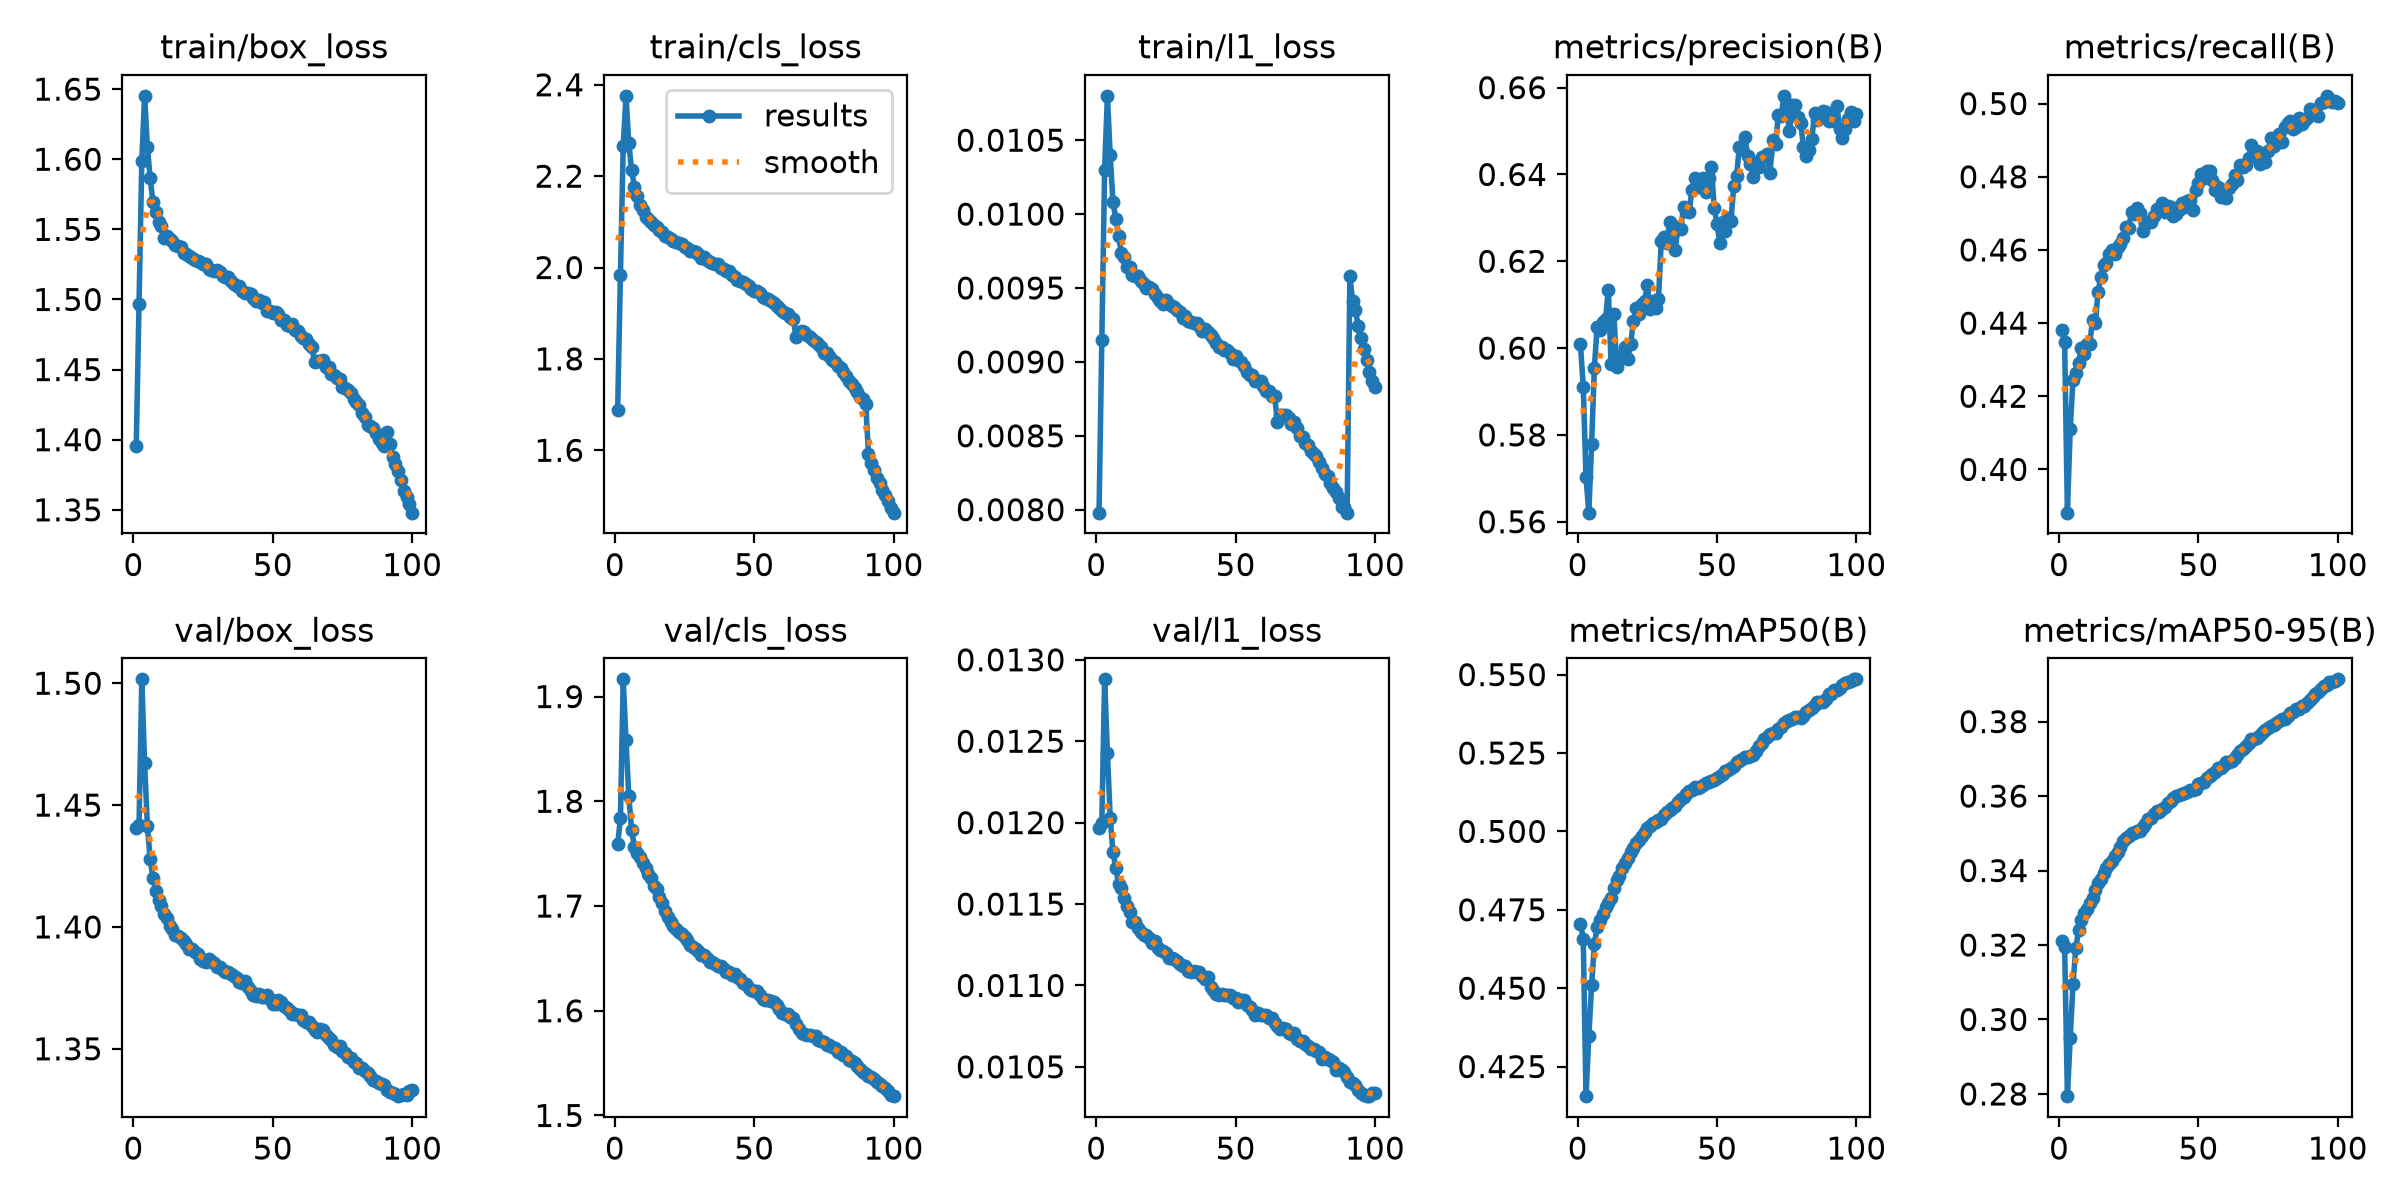

Data behind this chart, as committed beside it:
epoch, time, train/box_loss, train/cls_loss, train/l1_loss, metrics/precision(B), metrics/recall(B), metrics/mAP50(B), metrics/mAP50-95(B), val/box_loss, val/cls_loss, val/l1_loss, lr/pg0, lr/pg1, lr/pg2, lr/pg3, lr/pg4, lr/pg5, lr/pg6, lr/pg7
1, 785.4, 1.395, 1.688, 0.00798, 0.6009, 0.438, 0.4706, 0.3212, 1.441, 1.759, 0.01197, 0.009998, 0.003333, 0.009998, 0.003333, 0.009998, 0.003333, 0.009998, 0.003333
2, 1569, 1.497, 1.985, 0.00915, 0.5911, 0.4349, 0.4658, 0.3195, 1.442, 1.784, 0.012, 0.0198, 0.0066, 0.0198, 0.0066, 0.0198, 0.0066, 0.0198, 0.0066
3, 2352, 1.599, 2.266, 0.0103, 0.5702, 0.3882, 0.4156, 0.2794, 1.502, 1.916, 0.01288, 0.0294, 0.009801, 0.0294, 0.009801, 0.0294, 0.009801, 0.0294, 0.009801
4, 3133, 1.645, 2.376, 0.0108, 0.5621, 0.411, 0.4346, 0.295, 1.467, 1.858, 0.01243, 0.02911, 0.009703, 0.02911, 0.009703, 0.02911, 0.009703, 0.02911, 0.009703
5, 3913, 1.609, 2.271, 0.0104, 0.5778, 0.4245, 0.4509, 0.3095, 1.442, 1.805, 0.01203, 0.02881, 0.009604, 0.02881, 0.009604, 0.02881, 0.009604, 0.02881, 0.009604
6, 4693, 1.586, 2.214, 0.01008, 0.5955, 0.4264, 0.464, 0.3192, 1.428, 1.773, 0.01182, 0.02851, 0.009505, 0.02851, 0.009505, 0.02851, 0.009505, 0.02851, 0.009505
7, 5472, 1.569, 2.177, 0.00997, 0.6049, 0.4292, 0.4694, 0.3239, 1.42, 1.756, 0.01172, 0.02822, 0.009406, 0.02822, 0.009406, 0.02822, 0.009406, 0.02822, 0.009406
8, 6249, 1.563, 2.157, 0.00985, 0.6042, 0.4331, 0.4719, 0.3268, 1.415, 1.75, 0.01162, 0.02792, 0.009307, 0.02792, 0.009307, 0.02792, 0.009307, 0.02792, 0.009307
9, 7027, 1.555, 2.138, 0.00974, 0.6059, 0.4316, 0.4736, 0.3285, 1.411, 1.747, 0.0116, 0.02762, 0.009208, 0.02762, 0.009208, 0.02762, 0.009208, 0.02762, 0.009208
10, 7812, 1.553, 2.125, 0.00971, 0.6067, 0.4344, 0.4759, 0.3297, 1.409, 1.741, 0.01154, 0.02733, 0.009109, 0.02733, 0.009109, 0.02733, 0.009109, 0.02733, 0.009109
11, 8589, 1.544, 2.11, 0.00964, 0.6134, 0.4343, 0.4771, 0.3312, 1.405, 1.736, 0.01149, 0.02703, 0.00901, 0.02703, 0.00901, 0.02703, 0.00901, 0.02703, 0.00901
12, 9364, 1.545, 2.106, 0.00964, 0.5963, 0.4408, 0.4787, 0.3325, 1.404, 1.73, 0.01145, 0.02673, 0.008911, 0.02673, 0.008911, 0.02673, 0.008911, 0.02673, 0.008911
13, 10140, 1.543, 2.1, 0.00959, 0.6078, 0.44, 0.4821, 0.3347, 1.4, 1.726, 0.01139, 0.02644, 0.008812, 0.02644, 0.008812, 0.02644, 0.008812, 0.02644, 0.008812
14, 10916, 1.542, 2.092, 0.00958, 0.5956, 0.4486, 0.4844, 0.3366, 1.399, 1.719, 0.01139, 0.02614, 0.008713, 0.02614, 0.008713, 0.02614, 0.008713, 0.02614, 0.008713
15, 11691, 1.539, 2.088, 0.00958, 0.5981, 0.4527, 0.4859, 0.3378, 1.397, 1.716, 0.01135, 0.02584, 0.008614, 0.02584, 0.008614, 0.02584, 0.008614, 0.02584, 0.008614
16, 12467, 1.538, 2.082, 0.00955, 0.5978, 0.456, 0.4882, 0.3392, 1.396, 1.709, 0.01133, 0.02555, 0.008515, 0.02555, 0.008515, 0.02555, 0.008515, 0.02555, 0.008515
17, 13242, 1.537, 2.078, 0.00953, 0.6003, 0.4566, 0.4899, 0.3406, 1.396, 1.703, 0.01131, 0.02525, 0.008416, 0.02525, 0.008416, 0.02525, 0.008416, 0.02525, 0.008416
18, 14018, 1.533, 2.07, 0.0095, 0.5976, 0.4588, 0.4914, 0.3419, 1.394, 1.696, 0.01131, 0.02495, 0.008317, 0.02495, 0.008317, 0.02495, 0.008317, 0.02495, 0.008317
19, 14794, 1.533, 2.067, 0.00951, 0.6009, 0.4599, 0.4934, 0.3427, 1.393, 1.689, 0.01129, 0.02465, 0.008218, 0.02465, 0.008218, 0.02465, 0.008218, 0.02465, 0.008218
20, 15569, 1.531, 2.062, 0.00949, 0.6062, 0.4588, 0.4945, 0.3439, 1.391, 1.685, 0.01126, 0.02436, 0.008119, 0.02436, 0.008119, 0.02436, 0.008119, 0.02436, 0.008119
21, 16345, 1.53, 2.058, 0.00946, 0.6091, 0.4607, 0.4964, 0.345, 1.391, 1.681, 0.01127, 0.02406, 0.00802, 0.02406, 0.00802, 0.02406, 0.00802, 0.02406, 0.00802
22, 17121, 1.528, 2.057, 0.00943, 0.6078, 0.4616, 0.4972, 0.3464, 1.39, 1.678, 0.01123, 0.02376, 0.007921, 0.02376, 0.007921, 0.02376, 0.007921, 0.02376, 0.007921
23, 17897, 1.527, 2.054, 0.00941, 0.6102, 0.4632, 0.4986, 0.3479, 1.389, 1.675, 0.01122, 0.02347, 0.007822, 0.02347, 0.007822, 0.02347, 0.007822, 0.02347, 0.007822
24, 18673, 1.527, 2.051, 0.00939, 0.6109, 0.4662, 0.4999, 0.3488, 1.387, 1.673, 0.01121, 0.02317, 0.007723, 0.02317, 0.007723, 0.02317, 0.007723, 0.02317, 0.007723
25, 19448, 1.526, 2.046, 0.00942, 0.6144, 0.466, 0.501, 0.3494, 1.386, 1.67, 0.0112, 0.02287, 0.007624, 0.02287, 0.007624, 0.02287, 0.007624, 0.02287, 0.007624
26, 20226, 1.525, 2.043, 0.00939, 0.6089, 0.4704, 0.5019, 0.3499, 1.386, 1.668, 0.01117, 0.02258, 0.007525, 0.02258, 0.007525, 0.02258, 0.007525, 0.02258, 0.007525
27, 21003, 1.521, 2.037, 0.00938, 0.6108, 0.4699, 0.5026, 0.3502, 1.387, 1.663, 0.01117, 0.02228, 0.007426, 0.02228, 0.007426, 0.02228, 0.007426, 0.02228, 0.007426
28, 21781, 1.521, 2.035, 0.00937, 0.6091, 0.4716, 0.5031, 0.3507, 1.386, 1.661, 0.01116, 0.02198, 0.007327, 0.02198, 0.007327, 0.02198, 0.007327, 0.02198, 0.007327
29, 22558, 1.52, 2.034, 0.00935, 0.6113, 0.47, 0.5037, 0.3507, 1.385, 1.659, 0.01115, 0.02168, 0.007228, 0.02168, 0.007228, 0.02168, 0.007228, 0.02168, 0.007228
30, 23335, 1.521, 2.031, 0.00934, 0.6247, 0.4651, 0.504, 0.3516, 1.384, 1.657, 0.01113, 0.02139, 0.007129, 0.02139, 0.007129, 0.02139, 0.007129, 0.02139, 0.007129
31, 24112, 1.52, 2.021, 0.0093, 0.6255, 0.467, 0.5052, 0.3525, 1.384, 1.653, 0.01112, 0.02109, 0.00703, 0.02109, 0.00703, 0.02109, 0.00703, 0.02109, 0.00703
32, 24888, 1.517, 2.023, 0.00931, 0.6242, 0.4675, 0.5061, 0.3538, 1.382, 1.653, 0.01112, 0.02079, 0.006931, 0.02079, 0.006931, 0.02079, 0.006931, 0.02079, 0.006931
33, 25665, 1.516, 2.016, 0.00928, 0.629, 0.4676, 0.507, 0.3542, 1.381, 1.65, 0.01109, 0.0205, 0.006832, 0.0205, 0.006832, 0.0205, 0.006832, 0.0205, 0.006832
34, 26442, 1.516, 2.011, 0.00927, 0.626, 0.4692, 0.5076, 0.3551, 1.382, 1.647, 0.01108, 0.0202, 0.006733, 0.0202, 0.006733, 0.0202, 0.006733, 0.0202, 0.006733
35, 27220, 1.513, 2.011, 0.00926, 0.6227, 0.4712, 0.5082, 0.3559, 1.381, 1.646, 0.01109, 0.0199, 0.006634, 0.0199, 0.006634, 0.0199, 0.006634, 0.0199, 0.006634
36, 27998, 1.511, 2.008, 0.00926, 0.6279, 0.4711, 0.5095, 0.3558, 1.38, 1.644, 0.01108, 0.01961, 0.006535, 0.01961, 0.006535, 0.01961, 0.006535, 0.01961, 0.006535
37, 28774, 1.51, 2.007, 0.00924, 0.6273, 0.4728, 0.5104, 0.3565, 1.379, 1.642, 0.01108, 0.01931, 0.006436, 0.01931, 0.006436, 0.01931, 0.006436, 0.01931, 0.006436
38, 29550, 1.509, 2, 0.00921, 0.6326, 0.4703, 0.5111, 0.3571, 1.377, 1.643, 0.01106, 0.01901, 0.006337, 0.01901, 0.006337, 0.01901, 0.006337, 0.01901, 0.006337
39, 30325, 1.506, 1.998, 0.00922, 0.6316, 0.4721, 0.512, 0.3582, 1.377, 1.64, 0.01104, 0.01871, 0.006238, 0.01871, 0.006238, 0.01871, 0.006238, 0.01871, 0.006238
40, 31100, 1.504, 1.991, 0.0092, 0.6314, 0.4718, 0.5129, 0.3588, 1.378, 1.637, 0.01105, 0.01842, 0.006139, 0.01842, 0.006139, 0.01842, 0.006139, 0.01842, 0.006139
41, 31876, 1.505, 1.992, 0.00918, 0.6364, 0.4693, 0.5133, 0.3595, 1.375, 1.637, 0.01099, 0.01812, 0.00604, 0.01812, 0.00604, 0.01812, 0.00604, 0.01812, 0.00604
42, 32651, 1.504, 1.984, 0.00916, 0.6391, 0.4698, 0.5142, 0.3601, 1.374, 1.634, 0.01097, 0.01782, 0.005941, 0.01782, 0.005941, 0.01782, 0.005941, 0.01782, 0.005941
43, 33426, 1.501, 1.979, 0.00913, 0.6371, 0.4709, 0.5138, 0.3604, 1.372, 1.635, 0.01095, 0.01753, 0.005842, 0.01753, 0.005842, 0.01753, 0.005842, 0.01753, 0.005842
44, 34200, 1.499, 1.972, 0.0091, 0.6377, 0.4727, 0.5141, 0.3605, 1.371, 1.633, 0.01094, 0.01723, 0.005743, 0.01723, 0.005743, 0.01723, 0.005743, 0.01723, 0.005743
45, 34976, 1.499, 1.971, 0.0091, 0.6391, 0.4717, 0.5147, 0.3609, 1.372, 1.631, 0.01095, 0.01693, 0.005644, 0.01693, 0.005644, 0.01693, 0.005644, 0.01693, 0.005644
46, 35751, 1.498, 1.969, 0.00908, 0.6359, 0.4733, 0.5155, 0.3612, 1.371, 1.626, 0.01094, 0.01664, 0.005545, 0.01664, 0.005545, 0.01664, 0.005545, 0.01664, 0.005545
47, 36526, 1.499, 1.963, 0.00908, 0.6392, 0.4735, 0.5159, 0.3615, 1.371, 1.625, 0.01094, 0.01634, 0.005446, 0.01634, 0.005446, 0.01634, 0.005446, 0.01634, 0.005446
48, 37301, 1.492, 1.959, 0.00906, 0.6417, 0.4709, 0.516, 0.3615, 1.372, 1.622, 0.01094, 0.01604, 0.005347, 0.01604, 0.005347, 0.01604, 0.005347, 0.01604, 0.005347
49, 38075, 1.492, 1.952, 0.00902, 0.6323, 0.4765, 0.5164, 0.362, 1.37, 1.62, 0.01092, 0.01574, 0.005248, 0.01574, 0.005248, 0.01574, 0.005248, 0.01574, 0.005248
50, 38850, 1.491, 1.949, 0.00904, 0.6286, 0.4783, 0.5172, 0.3631, 1.368, 1.619, 0.01092, 0.01545, 0.005149, 0.01545, 0.005149, 0.01545, 0.005149, 0.01545, 0.005149
51, 39625, 1.491, 1.949, 0.00901, 0.6242, 0.4807, 0.5175, 0.3634, 1.368, 1.619, 0.0109, 0.01515, 0.00505, 0.01515, 0.00505, 0.01515, 0.00505, 0.01515, 0.00505
52, 40400, 1.49, 1.944, 0.009, 0.629, 0.4795, 0.5183, 0.3638, 1.37, 1.615, 0.01091, 0.01485, 0.004951, 0.01485, 0.004951, 0.01485, 0.004951, 0.01485, 0.004951
53, 41174, 1.485, 1.936, 0.00897, 0.6269, 0.4817, 0.5191, 0.3649, 1.369, 1.611, 0.01091, 0.01456, 0.004852, 0.01456, 0.004852, 0.01456, 0.004852, 0.01456, 0.004852
54, 41951, 1.485, 1.932, 0.00893, 0.63, 0.4817, 0.5195, 0.3655, 1.367, 1.61, 0.01088, 0.01426, 0.004753, 0.01426, 0.004753, 0.01426, 0.004753, 0.01426, 0.004753
55, 42726, 1.482, 1.931, 0.00891, 0.6293, 0.4793, 0.5203, 0.3658, 1.367, 1.61, 0.01087, 0.01396, 0.004654, 0.01396, 0.004654, 0.01396, 0.004654, 0.01396, 0.004654
56, 43500, 1.481, 1.927, 0.00891, 0.6374, 0.4763, 0.5208, 0.3664, 1.366, 1.609, 0.01085, 0.01367, 0.004555, 0.01367, 0.004555, 0.01367, 0.004555, 0.01367, 0.004555
57, 44276, 1.483, 1.923, 0.00887, 0.6396, 0.4773, 0.522, 0.3674, 1.364, 1.608, 0.01082, 0.01337, 0.004456, 0.01337, 0.004456, 0.01337, 0.004456, 0.01337, 0.004456
58, 45051, 1.478, 1.915, 0.00887, 0.6463, 0.4744, 0.5226, 0.3676, 1.364, 1.605, 0.01083, 0.01307, 0.004357, 0.01307, 0.004357, 0.01307, 0.004357, 0.01307, 0.004357
59, 45833, 1.478, 1.912, 0.00887, 0.6458, 0.4752, 0.5231, 0.3683, 1.364, 1.602, 0.01082, 0.01277, 0.004258, 0.01277, 0.004258, 0.01277, 0.004258, 0.01277, 0.004258
60, 46607, 1.474, 1.904, 0.00884, 0.6486, 0.4743, 0.5236, 0.369, 1.364, 1.598, 0.01082, 0.01248, 0.004159, 0.01248, 0.004159, 0.01248, 0.004159, 0.01248, 0.004159
... 40 more rows
